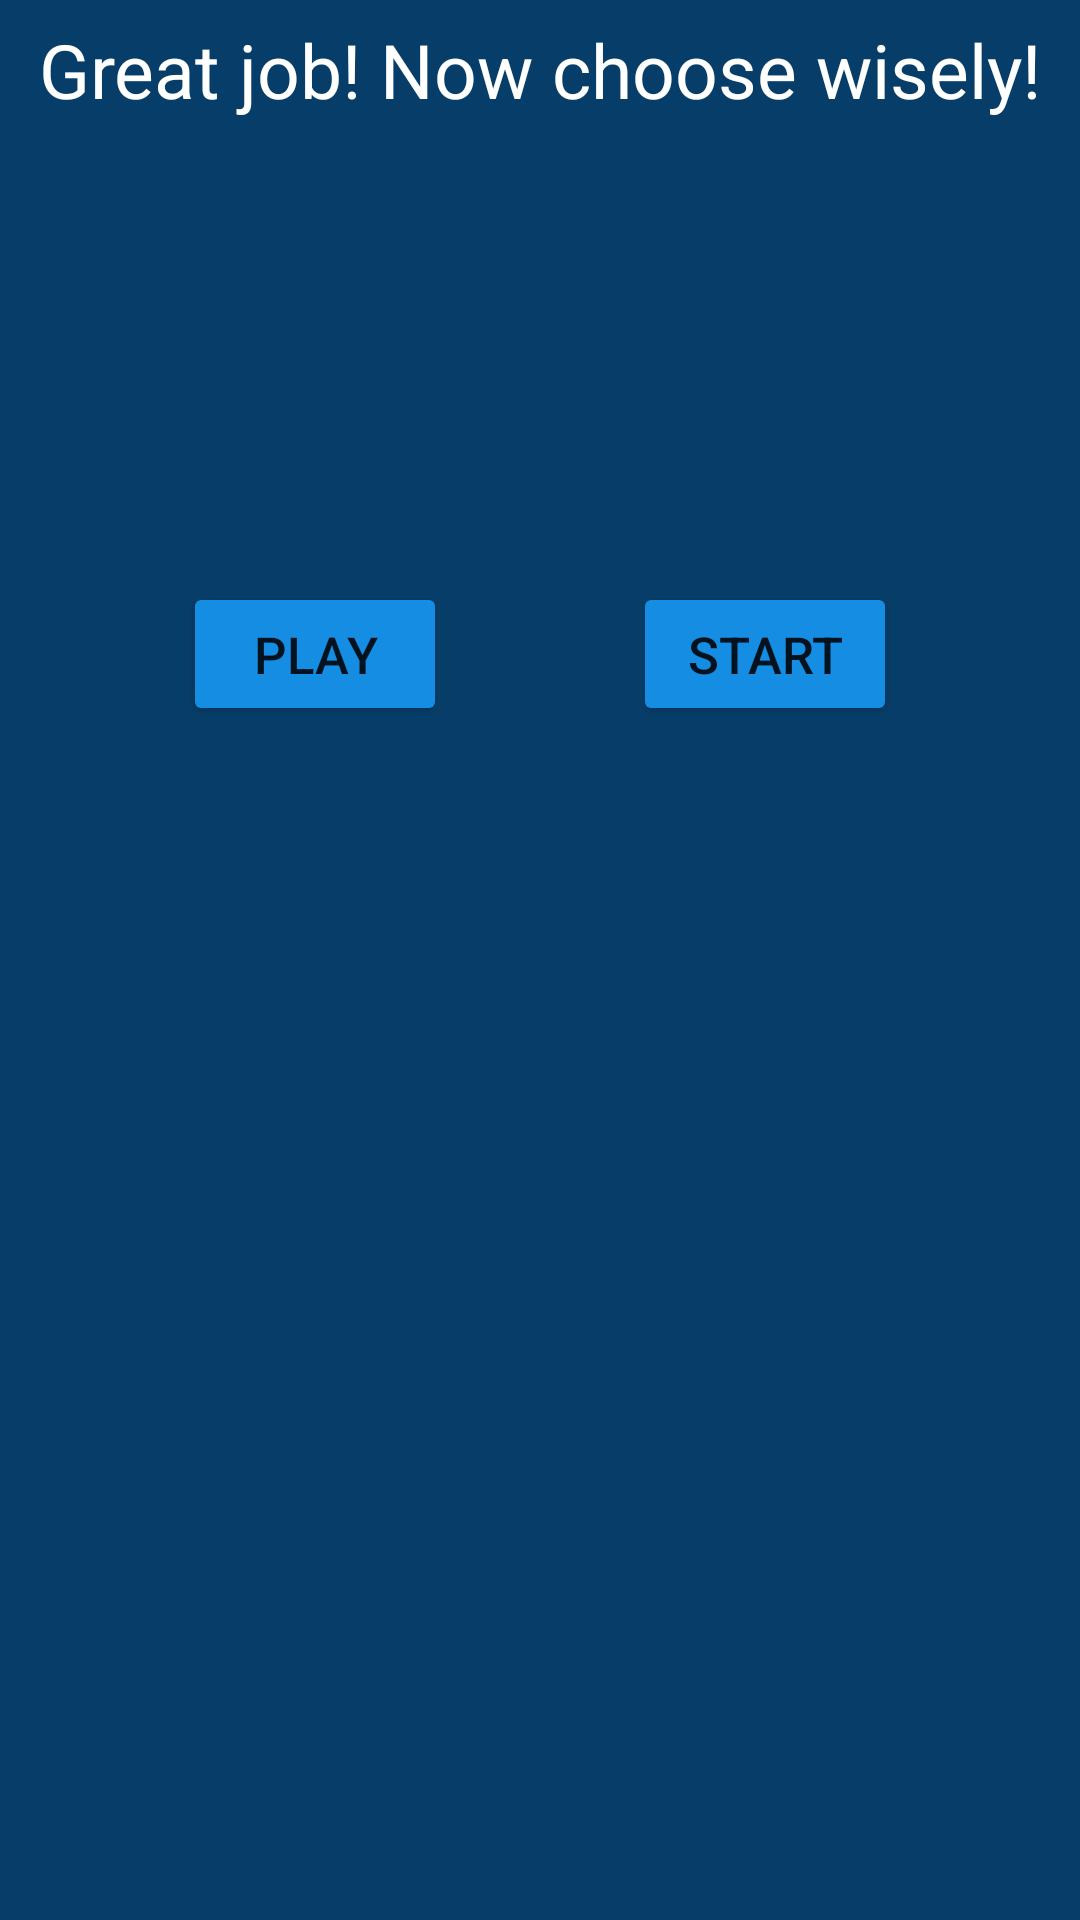

Android layout source for this screen:
<!-- AndroidManifest.xml: application theme Theme.MILRApp -->
<!-- res/layout/activity_main2.xml -->
<?xml version="1.0" encoding="utf-8"?>
<androidx.constraintlayout.widget.ConstraintLayout xmlns:android="http://schemas.android.com/apk/res/android"
    xmlns:app="http://schemas.android.com/apk/res-auto"
    xmlns:tools="http://schemas.android.com/tools"
    android:layout_width="match_parent"
    android:layout_height="match_parent"
    android:background="#073e69"
    tools:context=".MainActivity2">

    <TextView
        android:id="@+id/title"
        android:layout_width="match_parent"
        android:layout_height="wrap_content"
        android:layout_marginTop="10dp"
        android:layout_marginBottom="604dp"
        android:text="Great job! Now choose wisely!"
        android:textAlignment="center"
        android:textColor="@color/white"
        android:textSize="25dp"
        app:layout_constraintBottom_toBottomOf="parent"
        app:layout_constraintEnd_toEndOf="parent"
        app:layout_constraintStart_toStartOf="parent"
        app:layout_constraintTop_toTopOf="parent"/>

    <Button
        android:id="@+id/play"
        android:layout_width="wrap_content"
        android:layout_height="wrap_content"
        android:layout_below="@+id/title"
        android:layout_centerHorizontal="true"
        android:layout_marginTop="200dp"
        android:layout_marginBottom="404dp"
        android:layout_marginEnd="200dp"
        android:layout_marginStart="50dp"
        android:backgroundTint="#148de3"
        android:text="Play"
        android:textSize="17dp"
        app:layout_constraintBottom_toBottomOf="parent"
        app:layout_constraintEnd_toEndOf="parent"
        app:layout_constraintStart_toStartOf="parent"
        app:layout_constraintTop_toTopOf="parent"/>

    <Button
        android:id="@+id/start"
        android:layout_width="wrap_content"
        android:layout_height="wrap_content"
        android:layout_below="@+id/title"
        android:layout_centerHorizontal="true"
        android:layout_marginTop="200dp"
        android:layout_marginBottom="404dp"
        android:layout_marginEnd="50dp"
        android:layout_marginStart="200dp"
        android:backgroundTint="#148de3"
        android:text="Start"
        android:textSize="17dp"
        app:layout_constraintBottom_toBottomOf="parent"
        app:layout_constraintEnd_toEndOf="parent"
        app:layout_constraintStart_toStartOf="parent"
        app:layout_constraintTop_toTopOf="parent"/>

    <Button
        android:id="@+id/btnhint"
        android:layout_width="wrap_content"
        android:layout_height="wrap_content"
        android:layout_below="@+id/title"
        android:layout_centerHorizontal="true"
        android:layout_marginTop="500dp"
        android:layout_marginBottom="404dp"
        android:backgroundTint="#148de3"
        android:text="Hint"
        android:textSize="17dp"
        app:layout_constraintBottom_toBottomOf="parent"
        app:layout_constraintEnd_toEndOf="parent"
        app:layout_constraintStart_toStartOf="parent"
        app:layout_constraintTop_toTopOf="parent"/>

    <TextView
        android:id="@+id/hint"
        android:layout_width="match_parent"
        android:layout_height="wrap_content"
        android:layout_marginTop="600dp"
        android:layout_marginBottom="200dp"
        android:text=""
        android:textAlignment="center"
        android:textColor="@color/white"
        android:textSize="20dp"
        app:layout_constraintBottom_toBottomOf="parent"
        app:layout_constraintEnd_toEndOf="parent"
        app:layout_constraintStart_toStartOf="parent"
        app:layout_constraintTop_toTopOf="parent"/>

    <TextView
        android:id="@+id/score"
        android:layout_width="match_parent"
        android:layout_height="wrap_content"
        android:layout_marginTop="600dp"
        android:layout_marginBottom="40dp"
        android:text=""
        android:textAlignment="center"
        android:textColor="@color/white"
        android:textSize="25dp"
        app:layout_constraintBottom_toBottomOf="parent"
        app:layout_constraintEnd_toEndOf="parent"
        app:layout_constraintStart_toStartOf="parent"
        app:layout_constraintTop_toTopOf="parent"/>

</androidx.constraintlayout.widget.ConstraintLayout>
<!-- resources referenced by this layout -->
<resources>
  <style name="Theme.MILRApp" parent="Theme.MaterialComponents.DayNight.NoActionBar">
          
          <item name="colorPrimary">@color/purple_500</item>
          <item name="colorPrimaryVariant">@color/purple_700</item>
          <item name="colorOnPrimary">@color/white</item>
          
          <item name="colorSecondary">@color/teal_200</item>
          <item name="colorSecondaryVariant">@color/teal_700</item>
          <item name="colorOnSecondary">@color/black</item>
          
          <item name="android:statusBarColor" tools:targetApi="l">?attr/colorPrimaryVariant</item>
          
      </style>
  <!-- not gathered from this repository: default colours our renderer supplied (Android Studio template values) -->
  <color name="purple_500">#FF6200EE</color>
  <color name="purple_700">#FF3700B3</color>
  <color name="teal_200">#FF03DAC5</color>
  <color name="teal_700">#FF018786</color>
  <color name="black">#FF000000</color>
  <color name="white">#FFFFFFFF</color>
</resources>
